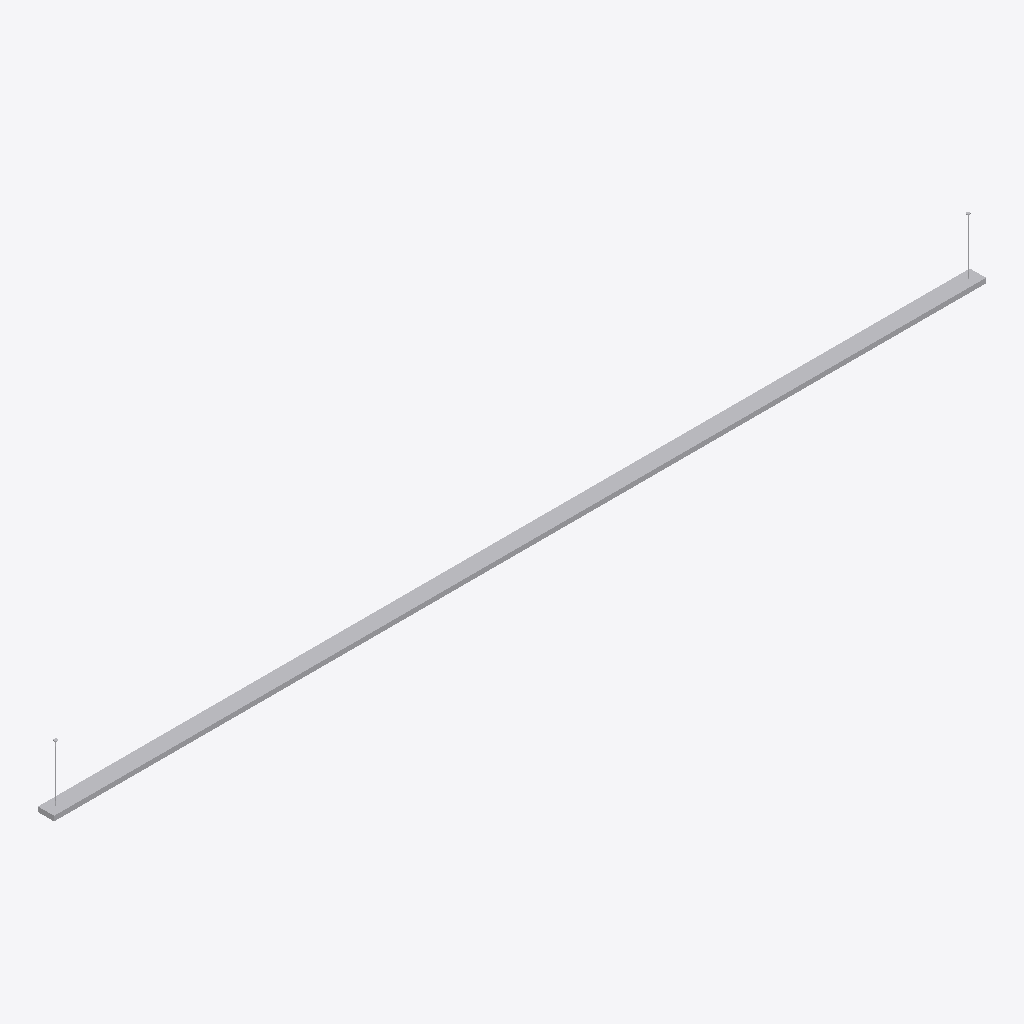
Isometric view of an IFC building model (IFC-SPF (STEP), schema IFC2X3, length unit foot), seen from the south-west, elements coloured by IFC class: 1 other element (light grey).
Extent 14.6 m × 0.3 m × 1.0 m (x, y, z). Elements (1): 1 IfcFlowTerminal.

HEADER;
FILE_DESCRIPTION(('ViewDefinition [CoordinationView]'),'2;1');
FILE_NAME('','2014-05-31T11:15:02',(''),(''),'Xbim.Ifc File Processor version 2.4.1.28','Xbim version 2.4.1.28','');
FILE_SCHEMA(('IFC2X3'));
ENDSEC;
DATA;
#30791=IFCPROJECT('2R2L9FEwH7QvMjxPQv2_mc',#2,'Project Number',$,$,'Autodesk Toronto','Project Status',(#30792,#30796),#30797);
#30815=IFCSITE('2R2L9FEwH7QvMjxPQv2_ma',#2,'Default',$,'',#30816,$,$,.ELEMENT.,(42,12,46,799999),(-71,-1,-58,-799999),0.0,$,$);
#1=IFCFLOWTERMINAL('093Oqcb0nDfesEeT4EfmMG',#2,'Light FJ1:Light FJ1:Light FJ1:48708',$,'Light FJ1:Light FJ1',#9,#19,'48708');
ENDSEC;
